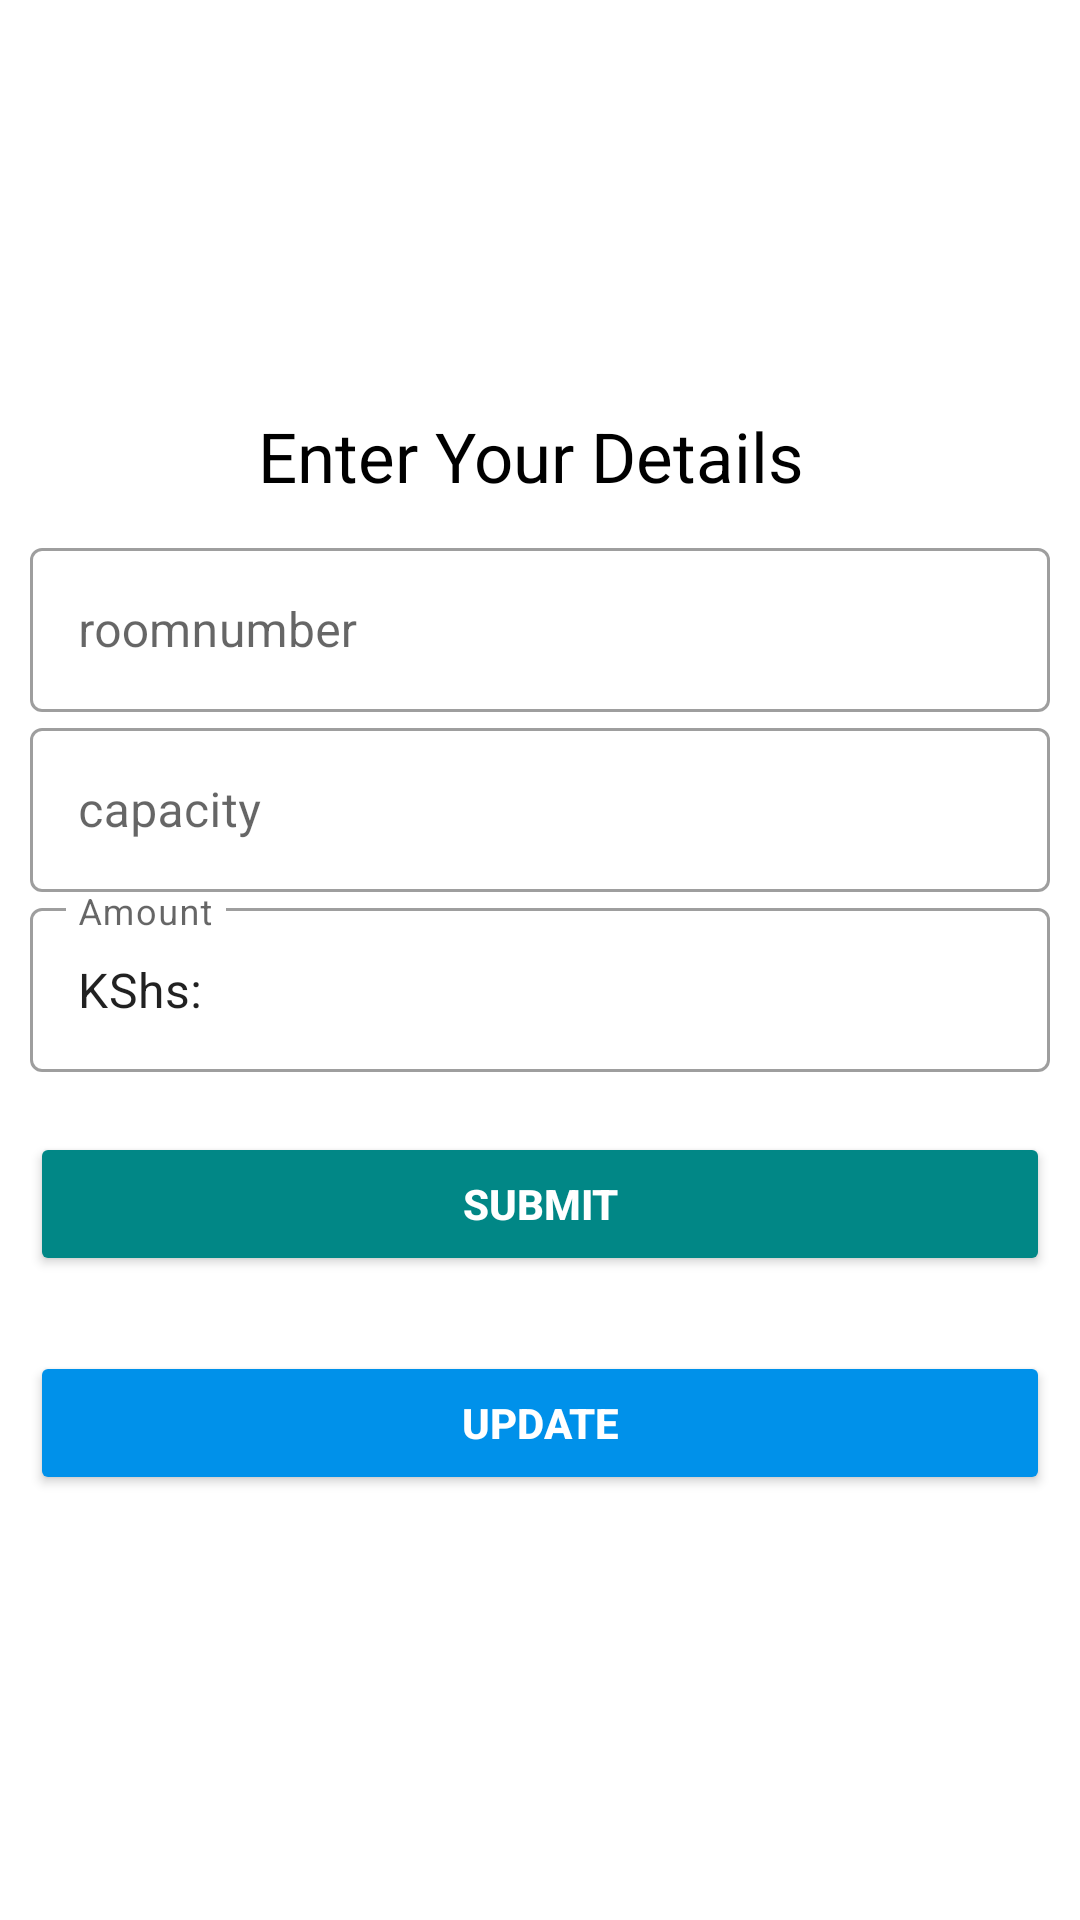

Produce the Android XML layout that renders to this screen, including the resource entries it uses.
<!-- AndroidManifest.xml: application theme Theme.MaishaHostelBookingApp -->
<!-- res/layout/activity_secondfloor.xml -->
<?xml version="1.0" encoding="utf-8"?>
<LinearLayout xmlns:android="http://schemas.android.com/apk/res/android"
    xmlns:app="http://schemas.android.com/apk/res-auto"
    xmlns:tools="http://schemas.android.com/tools"
    android:layout_width="match_parent"
    android:layout_height="match_parent"
    android:orientation="vertical"
    android:gravity="center"
    android:background="@color/white"
    android:padding="10dp"
    tools:context=".secondfloor">
    <TextView
        android:layout_width="wrap_content"
        android:layout_height="wrap_content"
        android:text="Enter Your Details "
        android:gravity="center"
        android:textSize="23dp"
        android:textColor="@color/black"/>
    <LinearLayout
        android:layout_width="match_parent"
        android:layout_height="wrap_content"
        android:orientation="vertical"
        android:layout_marginTop="10dp">

        <com.google.android.material.textfield.TextInputLayout
            style="@style/Widget.MaterialComponents.TextInputLayout.OutlinedBox.Dense"
            android:layout_width="match_parent"
            android:layout_height="60dp">


            <EditText

                android:id="@+id/etroomnumber"
                android:layout_width="match_parent"
                android:layout_height="match_parent"
                android:hint="roomnumber"
                android:inputType="text"
                android:textColorHint="@color/black"/>


        </com.google.android.material.textfield.TextInputLayout>
        
        <TextView
            android:id="@+id/tvroomnumberError"
            android:layout_width="match_parent"
            android:layout_height="wrap_content"
            android:visibility="gone"
            android:text="Please enter room number"
            android:textColor="@color/red"/>
        <com.google.android.material.textfield.TextInputLayout
            style="@style/Widget.MaterialComponents.TextInputLayout.OutlinedBox.Dense"
            android:layout_width="match_parent"
            android:layout_height="60dp">


            <EditText

                android:id="@+id/etcapacity"
                android:layout_width="match_parent"
                android:layout_height="match_parent"
                android:hint="capacity"
                android:inputType="text"
                android:textColorHint="@color/black"/>


        </com.google.android.material.textfield.TextInputLayout>

        <TextView
            android:id="@+id/tvcapacityError"
            android:layout_width="match_parent"
            android:layout_height="wrap_content"
            android:hint="Please enter capacity of room"
            android:visibility="gone"
            android:textColorHint="@color/red"/>

        <com.google.android.material.textfield.TextInputLayout
            style="@style/Widget.MaterialComponents.TextInputLayout.OutlinedBox.Dense"
            android:layout_width="match_parent"
            android:layout_height="60dp">


            <EditText

                android:id="@+id/etAmount"
                android:layout_width="match_parent"
                android:layout_height="match_parent"
                android:hint="Amount"
                android:text="KShs:"
                android:inputType="number"
                android:textColorHint="@color/black"/>


        </com.google.android.material.textfield.TextInputLayout>
        <TextView
            android:id="@+id/tvAmount"
            android:layout_width="match_parent"
            android:layout_height="wrap_content"
            android:visibility="gone"
            android:text="Please enter amount"
            android:textColor="@color/red"/>
        





        <Button
            android:id="@+id/btn_submit"
            android:layout_width="match_parent"
            android:layout_marginTop="20dp"
            android:layout_height="wrap_content"
            android:backgroundTint="@color/teal_700"
            android:textColor="@color/white"
            android:textStyle="bold"
            android:layout_marginBottom="5dp"
            android:text="submit"/>
        <Button
            android:id="@+id/btn_update"
            android:layout_width="match_parent"
            android:layout_marginTop="20dp"
            android:layout_height="wrap_content"
            android:backgroundTint="@color/blue"
            android:textColor="@color/white"
            android:textStyle="bold"
            android:layout_marginBottom="5dp"
            android:text="update"/>

        

        



    </LinearLayout>

</LinearLayout>
<!-- resources referenced by this layout -->
<resources>
  <color name="black">#FF000000</color>
  <color name="blue">#0091EA</color>
  <color name="red">#F40909</color>
  <color name="teal_700">#FF018786</color>
  <color name="white">#FFFFFFFF</color>
  <style name="Theme.MaishaHostelBookingApp" parent="Theme.MaterialComponents.DayNight.DarkActionBar">
          
          <item name="colorPrimary">@color/purple_500</item>
          <item name="colorPrimaryVariant">@color/purple_500</item>
          <item name="colorOnPrimary">@color/white</item>
          
          <item name="colorSecondary">@color/teal_200</item>
          <item name="colorSecondaryVariant">@color/teal_700</item>
          <item name="colorOnSecondary">@color/black</item>
          
          <item name="android:statusBarColor" tools:targetApi="l">?attr/colorPrimaryVariant</item>
          
      </style>
  <color name="purple_500">#16D355</color>
  <color name="teal_200">#FF03DAC5</color>
</resources>
